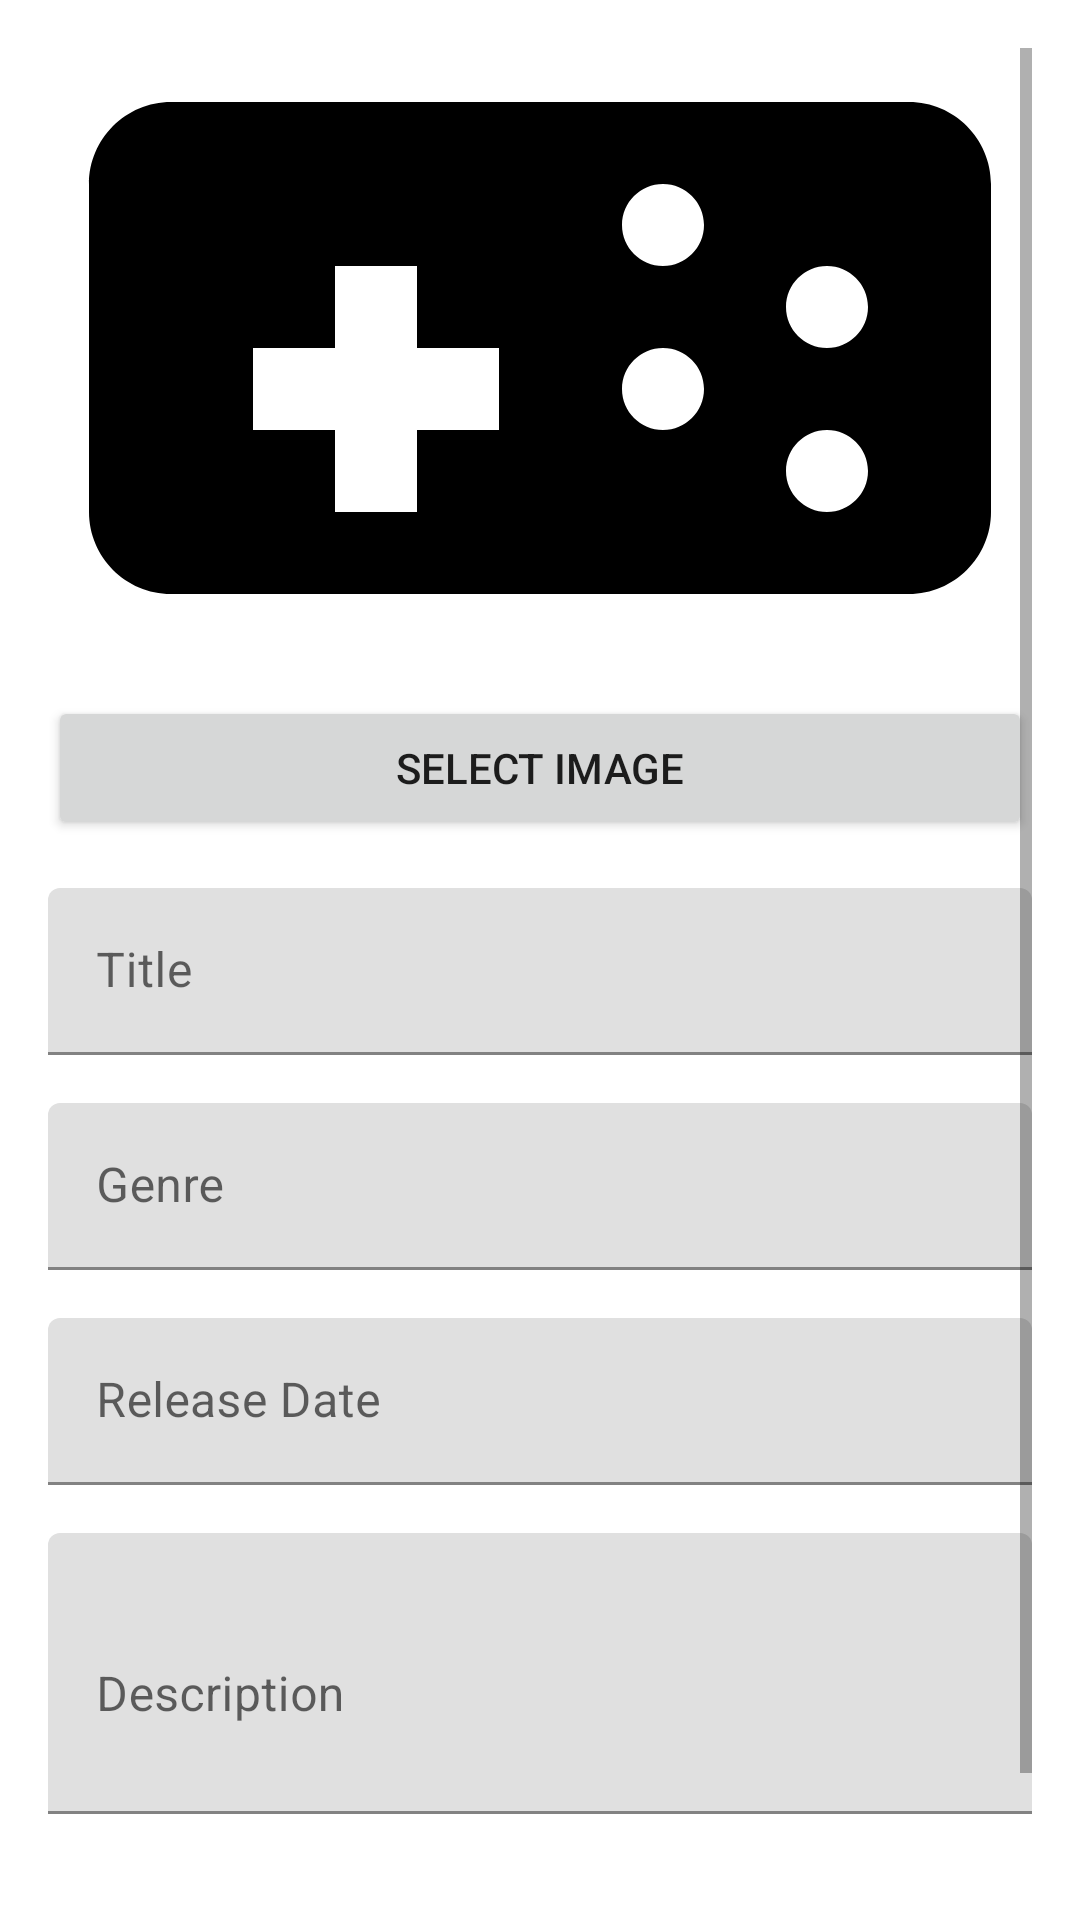

This screen was rendered from an Android layout file. Write that file and the resources it references.
<!-- AndroidManifest.xml: application theme Theme.GameCatalog -->
<!-- res/layout/activity_game_detail.xml -->
<?xml version="1.0" encoding="utf-8"?>
<ScrollView xmlns:android="http://schemas.android.com/apk/res/android"
    android:layout_width="match_parent"
    android:layout_height="match_parent"
    android:padding="16dp">

    <LinearLayout
        android:layout_width="match_parent"
        android:layout_height="wrap_content"
        android:orientation="vertical">
        <ImageView
            android:id="@+id/ivGameImage"
            android:layout_width="match_parent"
            android:layout_height="200dp"
            android:scaleType="centerCrop"
            android:src="@drawable/ic_game_placeholder"
            android:background="?attr/colorSurface"
            android:layout_marginBottom="16dp"/>

        <Button
            android:id="@+id/btnSelectImage"
            android:layout_width="match_parent"
            android:layout_height="wrap_content"
            android:text="@string/select_image"
            android:layout_marginBottom="16dp"/>

        <com.google.android.material.textfield.TextInputLayout
            android:layout_width="match_parent"
            android:layout_height="wrap_content"
            android:layout_marginBottom="16dp">

            <EditText
                android:id="@+id/etTitle"
                android:layout_width="match_parent"
                android:layout_height="wrap_content"
                android:hint="@string/title"
                android:inputType="textPersonName"/>
        </com.google.android.material.textfield.TextInputLayout>

        <com.google.android.material.textfield.TextInputLayout
            android:layout_width="match_parent"
            android:layout_height="wrap_content"
            android:layout_marginBottom="16dp">

            <EditText
                android:id="@+id/etGenre"
                android:layout_width="match_parent"
                android:layout_height="wrap_content"
                android:hint="@string/genre"
                android:inputType="textPersonName"/>
        </com.google.android.material.textfield.TextInputLayout>

        <com.google.android.material.textfield.TextInputLayout
            android:layout_width="match_parent"
            android:layout_height="wrap_content"
            android:layout_marginBottom="16dp">

            <EditText
                android:id="@+id/etDate"
                android:layout_width="match_parent"
                android:layout_height="wrap_content"
                android:hint="@string/release_date"
                android:inputType="date"/>
        </com.google.android.material.textfield.TextInputLayout>

        <com.google.android.material.textfield.TextInputLayout
            android:layout_width="match_parent"
            android:layout_height="wrap_content"
            android:layout_marginBottom="16dp">

            <EditText
                android:id="@+id/etDescription"
                android:layout_width="match_parent"
                android:layout_height="wrap_content"
                android:hint="@string/description"
                android:inputType="textMultiLine"
                android:minLines="3"/>
        </com.google.android.material.textfield.TextInputLayout>

        <Button
            android:id="@+id/btnSave"
            android:layout_width="match_parent"
            android:layout_height="wrap_content"
            android:text="@string/save"
            android:layout_marginBottom="8dp"/>

        <Button
            android:id="@+id/btnDelete"
            android:layout_width="match_parent"
            android:layout_height="wrap_content"
            android:text="@string/delete"
            android:visibility="gone"/>
    </LinearLayout>
</ScrollView>
<!-- resources referenced by this layout -->
<resources>
  <!-- drawable ic_game_placeholder (drawable) -->
  <?xml version="1.0" encoding="utf-8"?>
  <vector xmlns:android="http://schemas.android.com/apk/res/android"
      android:width="24dp"
      android:height="24dp"
      android:viewportWidth="24"
      android:viewportHeight="24">
      <path
          android:fillColor="#FF000000"
          android:pathData="M21,6H3C1.9,6 1,6.9 1,8v8c0,1.1 0.9,2 2,2h18c1.1,0 2,-0.9 2,-2V8C23,6.9 22.1,6 21,6zM11,14H9v2H7v-2H5v-2h2v-2h2v2h2V14zM15,14c-0.55,0 -1,-0.45 -1,-1c0,-0.55 0.45,-1 1,-1s1,0.45 1,1C16,13.55 15.55,14 15,14zM19,12c-0.55,0 -1,-0.45 -1,-1c0,-0.55 0.45,-1 1,-1s1,0.45 1,1C20,11.55 19.55,12 19,12zM19,16c-0.55,0 -1,-0.45 -1,-1c0,-0.55 0.45,-1 1,-1s1,0.45 1,1C20,15.55 19.55,16 19,16zM15,10c-0.55,0 -1,-0.45 -1,-1c0,-0.55 0.45,-1 1,-1s1,0.45 1,1C16,9.55 15.55,10 15,10z"/>
  </vector>
  <string name="delete">Delete</string>
  <string name="description">Description</string>
  <string name="genre">Genre</string>
  <string name="release_date">Release Date</string>
  <string name="save">Save</string>
  <string name="select_image">Select Image</string>
  <string name="title">Title</string>
  <style name="Theme.GameCatalog" parent="Theme.MaterialComponents.DayNight.NoActionBar">
          <item name="colorPrimary">@color/primary</item>
          <item name="colorPrimaryVariant">@color/primary_dark</item>
          <item name="colorOnPrimary">@color/white</item>
          <item name="colorSecondary">@color/accent</item>
          <item name="colorSecondaryVariant">@color/teal_700</item>
          <item name="colorOnSecondary">@color/black</item>
          <item name="android:statusBarColor">?attr/colorPrimaryVariant</item>
      </style>
  <color name="primary">#2196F3</color>
  <color name="primary_dark">#1976D2</color>
  <color name="white">#FFFFFFFF</color>
  <color name="accent">#FF4081</color>
  <color name="teal_700">#FF018786</color>
  <color name="black">#FF000000</color>
</resources>
